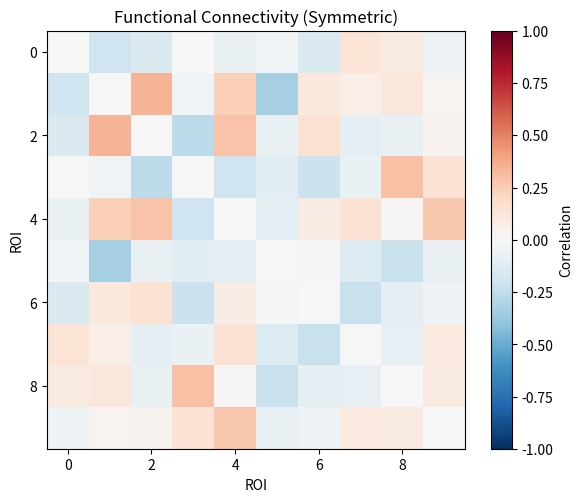

Recreate this plot in Python. (Note: this script raises an exception after producing the figure.)
import numpy as np
import matplotlib.pyplot as plt
import sys
import os

# Add src to path
sys.path.insert(0, os.path.join(os.path.dirname('__file__'), '..', 'src'))
sys.path.insert(0, os.path.join(os.path.dirname('__file__'), '..'))

np.random.seed(42)

print("Imports successful")

def generate_stable_A(N=10, rho=0.7, seed=None):
    """Generate random stable asymmetric connectivity matrix."""
    if seed is not None:
        np.random.seed(seed)
    
    A = np.random.randn(N, N) * 0.3
    np.fill_diagonal(A, 0)  # no self-loops
    
    # Scale to target spectral radius
    eigvals = np.linalg.eigvals(A)
    current_rho = np.max(np.abs(eigvals))
    if current_rho > 1e-8:
        A = A * (rho / current_rho)
    
    return A


def generate_var1_timeseries(A, T=300, seed=None):
    """Generate VAR(1) timeseries: X[t] = A @ X[t-1] + noise."""
    if seed is not None:
        np.random.seed(seed)
    
    N = A.shape[0]
    X = np.zeros((T, N))
    X[0] = np.random.randn(N) * 0.1
    
    for t in range(1, T):
        X[t] = A @ X[t-1] + np.random.randn(N) * 0.1
    
    return X


# Generate synthetic data
N = 10
T = 300
rho = 0.7

A_true = generate_stable_A(N=N, rho=rho, seed=42)
X = generate_var1_timeseries(A_true, T=T, seed=42)

print(f"Generated synthetic VAR(1) data:")
print(f"  N = {N} nodes")
print(f"  T = {T} timepoints")
print(f"  rho = {np.max(np.abs(np.linalg.eigvals(A_true))):.4f}")
print(f"  A_true asymmetry: mean|A - A.T| = {np.mean(np.abs(A_true - A_true.T)):.4f}")

# Compute FC
FC = np.corrcoef(X.T)
np.fill_diagonal(FC, 0)  # no self-correlation for comparison

# Verify symmetry
fc_symmetry_error = np.max(np.abs(FC - FC.T))
fc_asymmetry = np.mean(np.abs(FC - FC.T))

print(f"Functional Connectivity (Pearson correlation):")
print(f"  Shape: {FC.shape}")
print(f"  Max |FC - FC.T|: {fc_symmetry_error:.2e} (should be 0)")
print(f"  Mean |FC - FC.T|: {fc_asymmetry:.2e} (should be ~0)")
print(f"  FC is symmetric: {np.allclose(FC, FC.T)}")

# Visualize FC
plt.figure(figsize=(6, 5))
plt.imshow(FC, cmap='RdBu_r', vmin=-1, vmax=1)
plt.colorbar(label='Correlation')
plt.title('Functional Connectivity (Symmetric)')
plt.xlabel('ROI')
plt.ylabel('ROI')
plt.tight_layout()
plt.savefig('figures/fc_matrix.png', dpi=150)
plt.show()
print("\nFC matrix saved to figures/fc_matrix.png")

# Fit VAR(1) via OLS
X_past = X[:-1]
X_future = X[1:]

A_est_T, _, _, _ = np.linalg.lstsq(X_past, X_future, rcond=None)
A_var1 = A_est_T.T
np.fill_diagonal(A_var1, 0)  # no self-loops

# Check asymmetry
var1_asymmetry = np.mean(np.abs(A_var1 - A_var1.T))
recovery_error = np.mean(np.abs(A_var1 - A_true))

print(f"VAR(1) OLS Effective Connectivity:")
print(f"  Shape: {A_var1.shape}")
print(f"  Mean |A - A.T|: {var1_asymmetry:.4f} (should be > 0)")
print(f"  Recovery error |A_est - A_true|: {recovery_error:.4f}")
print(f"  A is asymmetric: {not np.allclose(A_var1, A_var1.T)}")

# Visualize A_var1
plt.figure(figsize=(6, 5))
plt.imshow(A_var1, cmap='RdBu_r', vmin=-0.5, vmax=0.5)
plt.colorbar(label='Connection Strength')
plt.title('VAR(1) Effective Connectivity (Asymmetric)')
plt.xlabel('ROI (cause)')
plt.ylabel('ROI (effect)')
plt.tight_layout()
plt.savefig('figures/var1_ec_matrix.png', dpi=150)
plt.show()
print("\nVAR(1) EC matrix saved to figures/var1_ec_matrix.png")

from neurosim.connectivity.granger import granger_causality_matrix, causality_vs_correlation_summary

# Run causality vs correlation summary
summary = causality_vs_correlation_summary(A_var1, X, order=1, alpha=0.05)

print("Causality vs Correlation Summary:")
print(f"  FC asymmetry: {summary['fc_asymmetry']:.2e} (confirming FC is symmetric)")
print(f"  VAR(1) asymmetry: {summary['var1_asymmetry']:.4f} (confirming A is asymmetric)")
print(f"  Spurious correlations (FC>0.3, G=0): {summary['n_spurious']}")
print(f"  Hidden causal edges (G=1, |FC|<0.1): {summary['n_hidden']}")

G = summary['G']
FC = summary['FC']

# Visualize Granger causality matrix
plt.figure(figsize=(6, 5))
plt.imshow(G, cmap='Greys', vmin=0, vmax=1)
plt.colorbar(label='Causal (0/1)')
plt.title('Granger Causality Matrix (Asymmetric)')
plt.xlabel('ROI (cause)')
plt.ylabel('ROI (effect)')
plt.tight_layout()
plt.savefig('figures/granger_causality_matrix.png', dpi=150)
plt.show()
print("\nGranger causality matrix saved to figures/granger_causality_matrix.png")

# Compute eigenvalues
eigvals_FC = np.linalg.eigvals(FC)
eigvals_A = np.linalg.eigvals(A_var1)

# Check for complex eigenvalues
max_imag_FC = np.max(np.abs(eigvals_FC.imag))
max_imag_A = np.max(np.abs(eigvals_A.imag))

print("Eigenvalue Analysis:")
print(f"  FC eigenvalues:")
print(f"    Max |Im(lambda)|: {max_imag_FC:.2e} (should be 0 - symmetric matrix)")
print(f"    All real: {max_imag_FC < 1e-10}")
print(f"  VAR(1) A eigenvalues:")
print(f"    Max |Im(lambda)|: {max_imag_A:.4f} (should be > 0 - asymmetric matrix)")
print(f"    Has complex pairs: {max_imag_A > 1e-6}")

# Count complex conjugate pairs in A
n_complex_A = np.sum(np.abs(eigvals_A.imag) > 1e-6)
print(f"  VAR(1) A has {n_complex_A} complex eigenvalues (out of {N})")

# Plot eigenvalue spectra
fig, (ax1, ax2) = plt.subplots(1, 2, figsize=(12, 5))

# FC eigenvalue spectrum (all real)
ax1.scatter(eigvals_FC.real, eigvals_FC.imag, c='blue', alpha=0.7, s=50, label='FC eigenvalues')
ax1.axhline(y=0, color='gray', linestyle='--', alpha=0.5)
ax1.set_xlabel('Real')
ax1.set_ylabel('Imaginary')
ax1.set_title('FC Eigenvalue Spectrum\n(All Real - Symmetric Matrix)')
ax1.set_aspect('equal')
ax1.grid(True, alpha=0.3)
ax1.legend()

# VAR(1) A eigenvalue spectrum (complex pairs)
ax2.scatter(eigvals_A.real, eigvals_A.imag, c='red', alpha=0.7, s=50, label='A eigenvalues')
ax2.axhline(y=0, color='gray', linestyle='--', alpha=0.5)
ax2.set_xlabel('Real')
ax2.set_ylabel('Imaginary')
ax2.set_title('VAR(1) A Eigenvalue Spectrum\n(Complex Pairs - Asymmetric Matrix)')
ax2.set_aspect('equal')
ax2.grid(True, alpha=0.3)
ax2.legend()

plt.tight_layout()
plt.savefig('figures/eigenvalue_spectrum_comparison.png', dpi=150)
plt.show()

print("\nEigenvalue spectrum comparison saved to figures/eigenvalue_spectrum_comparison.png")
print("\n*** FC symmetry forces real eigenvalues - cannot encode directed dynamics ***")

print("\n" + "=" * 70)
print("SUMMARY: FC Symmetry vs VAR(1) Asymmetry")
print("=" * 70)
print(f"  FC is symmetric: {np.allclose(FC, FC.T)}")
print(f"  FC eigenvalues are all real: {max_imag_FC < 1e-10}")
print(f"  VAR(1) A is asymmetric: {not np.allclose(A_var1, A_var1.T)}")
print(f"  VAR(1) A has complex eigenvalues: {max_imag_A > 1e-6}")
print(f"  Spurious correlations found: {summary['n_spurious']}")
print(f"  Hidden causal edges found: {summary['n_hidden']}")
print("\n  => spectral_inversion_solver(corrcoef(...)) CANNOT recover directed A")
print("  => VAR(1) OLS estimation is required for valid NCT analysis")
print("=" * 70)
